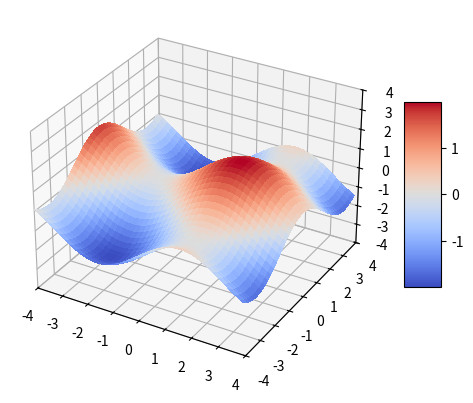

The matplotlib source for this figure:
# 3D surface plot of the joint PDF of 2 standard normals

import numpy as np
import matplotlib as mpl
from matplotlib import pyplot as plt
# colours
from matplotlib import cm

#gausian distribution calculator
def gaus(x,mu,sd):
    a = []
    for item in x:
        a.append( (1 / (sd * np.sqrt(2 * np.pi))) * np.exp( -0.5 * ((item - mu) / sd)**2) ) #mistakes for learning - using ^ instead of ** and using x instead of item
    return a


fig, ax = plt.subplots(subplot_kw = {"projection": "3d"})

sd = 1
mu = 0

x = np.arange(-4*sd,4*sd,0.1)
y = np.arange(-4*sd,4*sd,0.1)
x,y = np.meshgrid(x,y)



#z = x*y - as we are assuming the 2 gausian distributions are independent
z = np.sin(x) + np.cos(y)

#plot surface
surf = ax.plot_surface(x,y,z, cmap=cm.coolwarm,linewidth=0, antialiased=False )

# set z set_axis_on
# Customize theaxis.
ax.set_xlim(-4, 4)
ax.set_ylim(-4, 4)
ax.set_zlim(-4, 4)

#ax.zaxis.set_major_locator(LinearLocator(10))
# A StrMethodFormatter is used automatically
#ax.zaxis.set_major_formatter('{x:.02f}')
# Add a color bar which maps values to colors.

fig.colorbar(surf, shrink=0.5, aspect=5)

plt.show()
